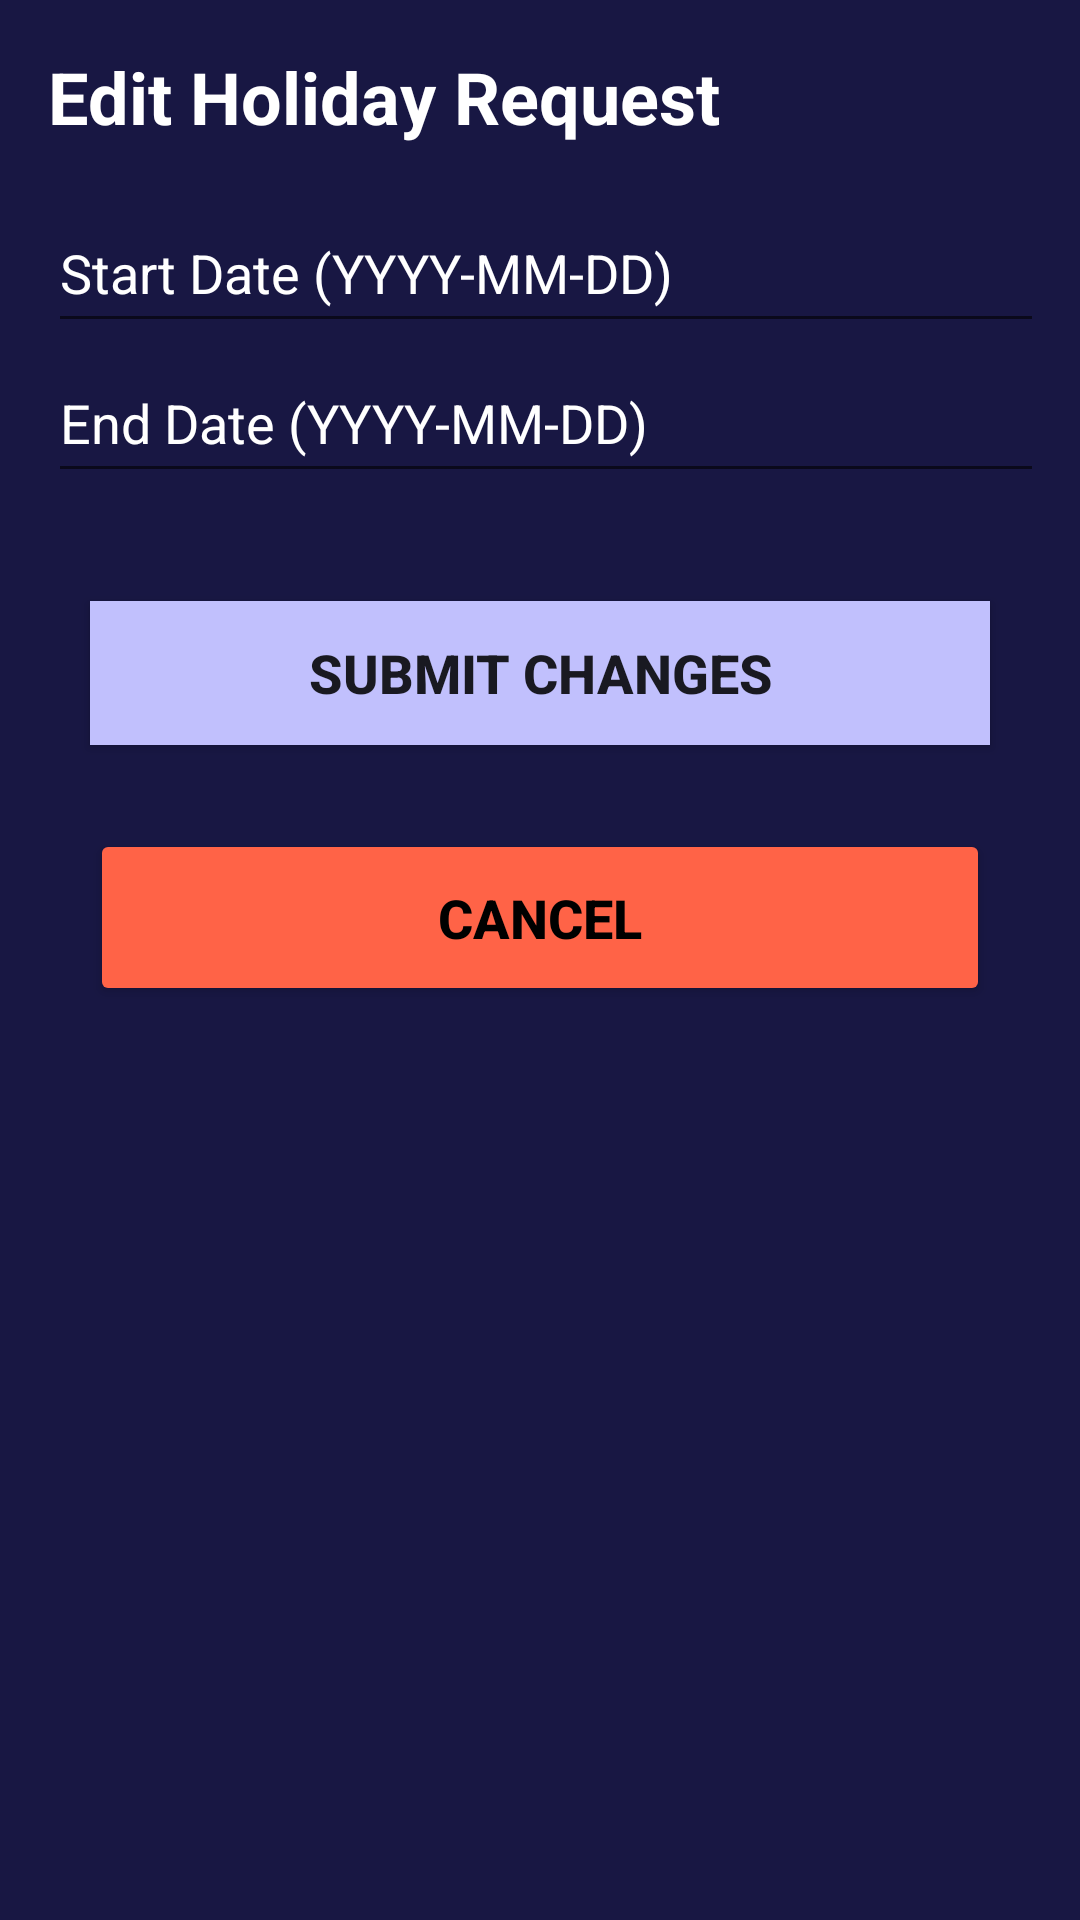

This screen was rendered from an Android layout file. Write that file and the resources it references.
<!-- AndroidManifest.xml: application theme Theme.COMP2000CS -->
<!-- res/layout/activity_edit_holiday_request.xml -->
<LinearLayout
    xmlns:android="http://schemas.android.com/apk/res/android"
    android:layout_width="match_parent"
    android:layout_height="match_parent"
    android:orientation="vertical"
    android:padding="16dp"
    android:background="@color/indigo"
    >







    
    <TextView
        android:id="@+id/editHeader"
        android:layout_width="wrap_content"
        android:layout_height="wrap_content"
        android:text="@string/edit_holiday_request"
        android:textSize="24sp"
        android:textStyle="bold"
        android:textColor="#ffffff"
        android:layout_marginBottom="16dp" />

    
    <EditText
        android:id="@+id/editStartDateInput"
        android:layout_width="350dp"
        android:layout_height="wrap_content"

        android:autofillHints="date"
        android:hint="@string/start_date"
        android:inputType="date"
        android:minHeight="50dp"
        android:textColor="@color/white"
        android:textColorHint="@color/white" />

    
    <EditText
        android:id="@+id/editEndDateInput"
        android:layout_width="350dp"
        android:layout_height="wrap_content"
        android:layout_marginBottom="16dp"
        android:autofillHints="date"
        android:hint="@string/end_date"
        android:inputType="date"
        android:minHeight="50dp"
        android:textColor="@color/white"
        android:textColorHint="@color/white" />

    
    <Button
        android:id="@+id/submitEditHoliday"
        android:layout_width="300dp"
        android:layout_height="wrap_content"
        android:layout_gravity="center"
        android:layout_marginTop="20dp"
        android:text="@string/submit_changes"
        android:background="#C1C0FD"
        android:textSize="18sp"
        android:textStyle="bold"
        android:layout_marginBottom="8dp" />

    
    <Button
        android:id="@+id/cancelEditHoliday"
        android:layout_width="300dp"
        android:layout_height="wrap_content"
        android:layout_gravity="center"
        android:minHeight="59dp"
        android:layout_marginTop="20dp"
        android:backgroundTint="#FF6347"
        android:textStyle="bold"
        android:textSize="18sp"
        android:text="@string/cancel"
        android:textColor="#000000" />
</LinearLayout>
<!-- resources referenced by this layout -->
<resources>
  <color name="indigo">#181743</color>
  <color name="white">#FFFFFFFF</color>
  <string name="cancel">Cancel</string>
  <string name="edit_holiday_request">Edit Holiday Request</string>
  <string name="end_date">End Date (YYYY-MM-DD)</string>
  <string name="start_date">Start Date (YYYY-MM-DD)</string>
  <string name="submit_changes">SUBMIT CHANGES</string>
  <style name="Theme.COMP2000CS" parent="Base.Theme.COMP2000CS" />
  <style name="Base.Theme.COMP2000CS" parent="Theme.AppCompat.Light.NoActionBar">
          
          
      </style>
</resources>
